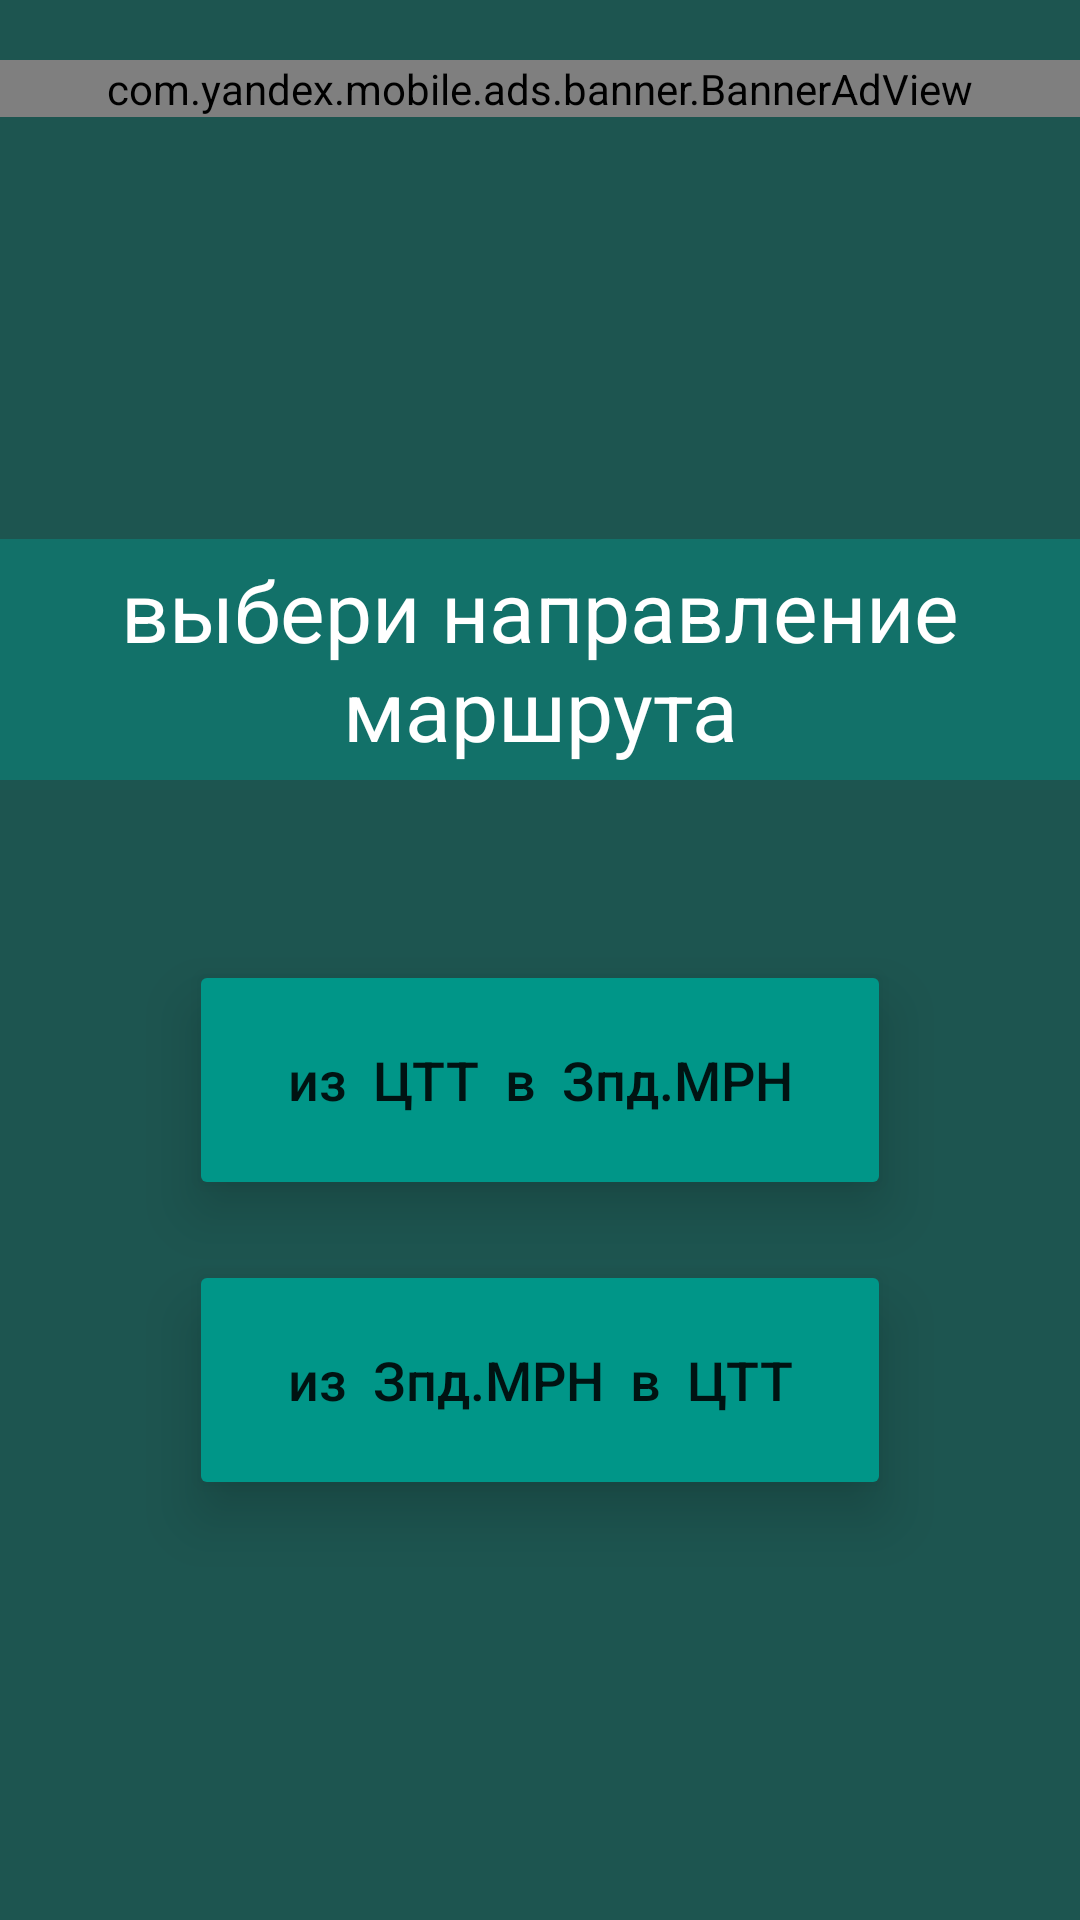

Layout XML and referenced resources for this Android screen:
<!-- AndroidManifest.xml: application theme Theme.GetBus -->
<!-- res/layout/activity_first.xml -->
<?xml version="1.0" encoding="utf-8"?>
<androidx.constraintlayout.widget.ConstraintLayout xmlns:android="http://schemas.android.com/apk/res/android"
    xmlns:app="http://schemas.android.com/apk/res-auto"
    xmlns:tools="http://schemas.android.com/tools"
    android:layout_width="match_parent"
    android:layout_height="match_parent"
    android:background="#00BFA5"
    android:backgroundTint="#1D5550"

    tools:context=".First">

    <TextView
        android:id="@+id/textView2"
        android:layout_width="0dp"
        android:layout_height="wrap_content"
        android:layout_marginBottom="60dp"
        android:background="#127169"
        android:paddingLeft="5dp"
        android:paddingTop="5dp"
        android:paddingRight="5dp"
        android:paddingBottom="5dp"
        android:text="выбери направление маршрута"
        android:textAlignment="center"
        android:textColor="#FFFFFF"
        android:textSize="28dp"
        app:layout_constraintBottom_toTopOf="@+id/button_ctt"
        app:layout_constraintEnd_toEndOf="parent"
        app:layout_constraintStart_toStartOf="parent" />

    <Button
        android:id="@+id/button_ctt"
        android:layout_width="0dp"
        android:layout_height="80dp"
        android:layout_marginStart="63dp"
        android:layout_marginEnd="63dp"
        android:layout_marginBottom="20dp"
        android:backgroundTint="#009688"
        android:elevation="6dp"
        android:stateListAnimator="@null"
        android:text="из  ЦТТ  в  Зпд.МРН"
        android:textAllCaps="false"
        android:textSize="18dp"
        android:translationZ="6dp"
        app:cornerRadius="15dp"
        app:layout_constraintBottom_toTopOf="@+id/button_zhd"
        app:layout_constraintEnd_toEndOf="parent"
        app:layout_constraintStart_toStartOf="parent" />

    <Button
        android:id="@+id/button_zhd"
        android:layout_width="0dp"
        android:layout_height="80dp"
        android:layout_marginStart="63dp"
        android:layout_marginEnd="63dp"
        android:layout_marginBottom="140dp"
        android:backgroundTint="#009688"
        android:elevation="6dp"
        android:stateListAnimator="@null"
        android:text="из  Зпд.МРН  в  ЦТТ"
        android:textAllCaps="false"
        android:textSize="18dp"
        android:translationZ="6dp"
        app:cornerRadius="15dp"
        app:layout_constraintBottom_toBottomOf="parent"
        app:layout_constraintEnd_toEndOf="parent"
        app:layout_constraintStart_toStartOf="parent" />

    <com.yandex.mobile.ads.banner.BannerAdView
        android:id="@+id/banner2"
        android:layout_width="0dp"
        android:layout_height="wrap_content"
        android:layout_marginTop="20dp"
        app:layout_constraintEnd_toEndOf="parent"
        app:layout_constraintStart_toStartOf="parent"
        app:layout_constraintTop_toTopOf="parent" />

    <androidx.constraintlayout.widget.Guideline
        android:id="@+id/guideline4"
        android:layout_width="wrap_content"
        android:layout_height="wrap_content"
        android:orientation="horizontal"
        app:layout_constraintGuide_begin="20dp" />

    <androidx.constraintlayout.widget.Guideline
        android:id="@+id/guideline5"
        android:layout_width="wrap_content"
        android:layout_height="wrap_content"
        android:orientation="vertical"
        app:layout_constraintGuide_begin="20dp" />

</androidx.constraintlayout.widget.ConstraintLayout>
<!-- resources referenced by this layout -->
<resources>
  <style name="Theme.GetBus" parent="Theme.MaterialComponents.DayNight.DarkActionBar">
          
          <item name="colorPrimary">@color/purple_500</item>
          <item name="colorPrimaryVariant">@color/purple_700</item>
          <item name="colorOnPrimary">@color/white</item>
          
          <item name="colorSecondary">@color/teal_200</item>
          <item name="colorSecondaryVariant">@color/teal_700</item>
          <item name="colorOnSecondary">@color/black</item>
          
          <item name="android:statusBarColor" tools:targetApi="l">?attr/colorPrimaryVariant</item>
          
  
      </style>
  <color name="purple_500">#FF6200EE</color>
  <color name="purple_700">#FF3700B3</color>
  <color name="white">#FFFFFFFF</color>
  <color name="teal_200">#FF03DAC5</color>
  <color name="teal_700">#FF018786</color>
  <color name="black">#FF000000</color>
</resources>
